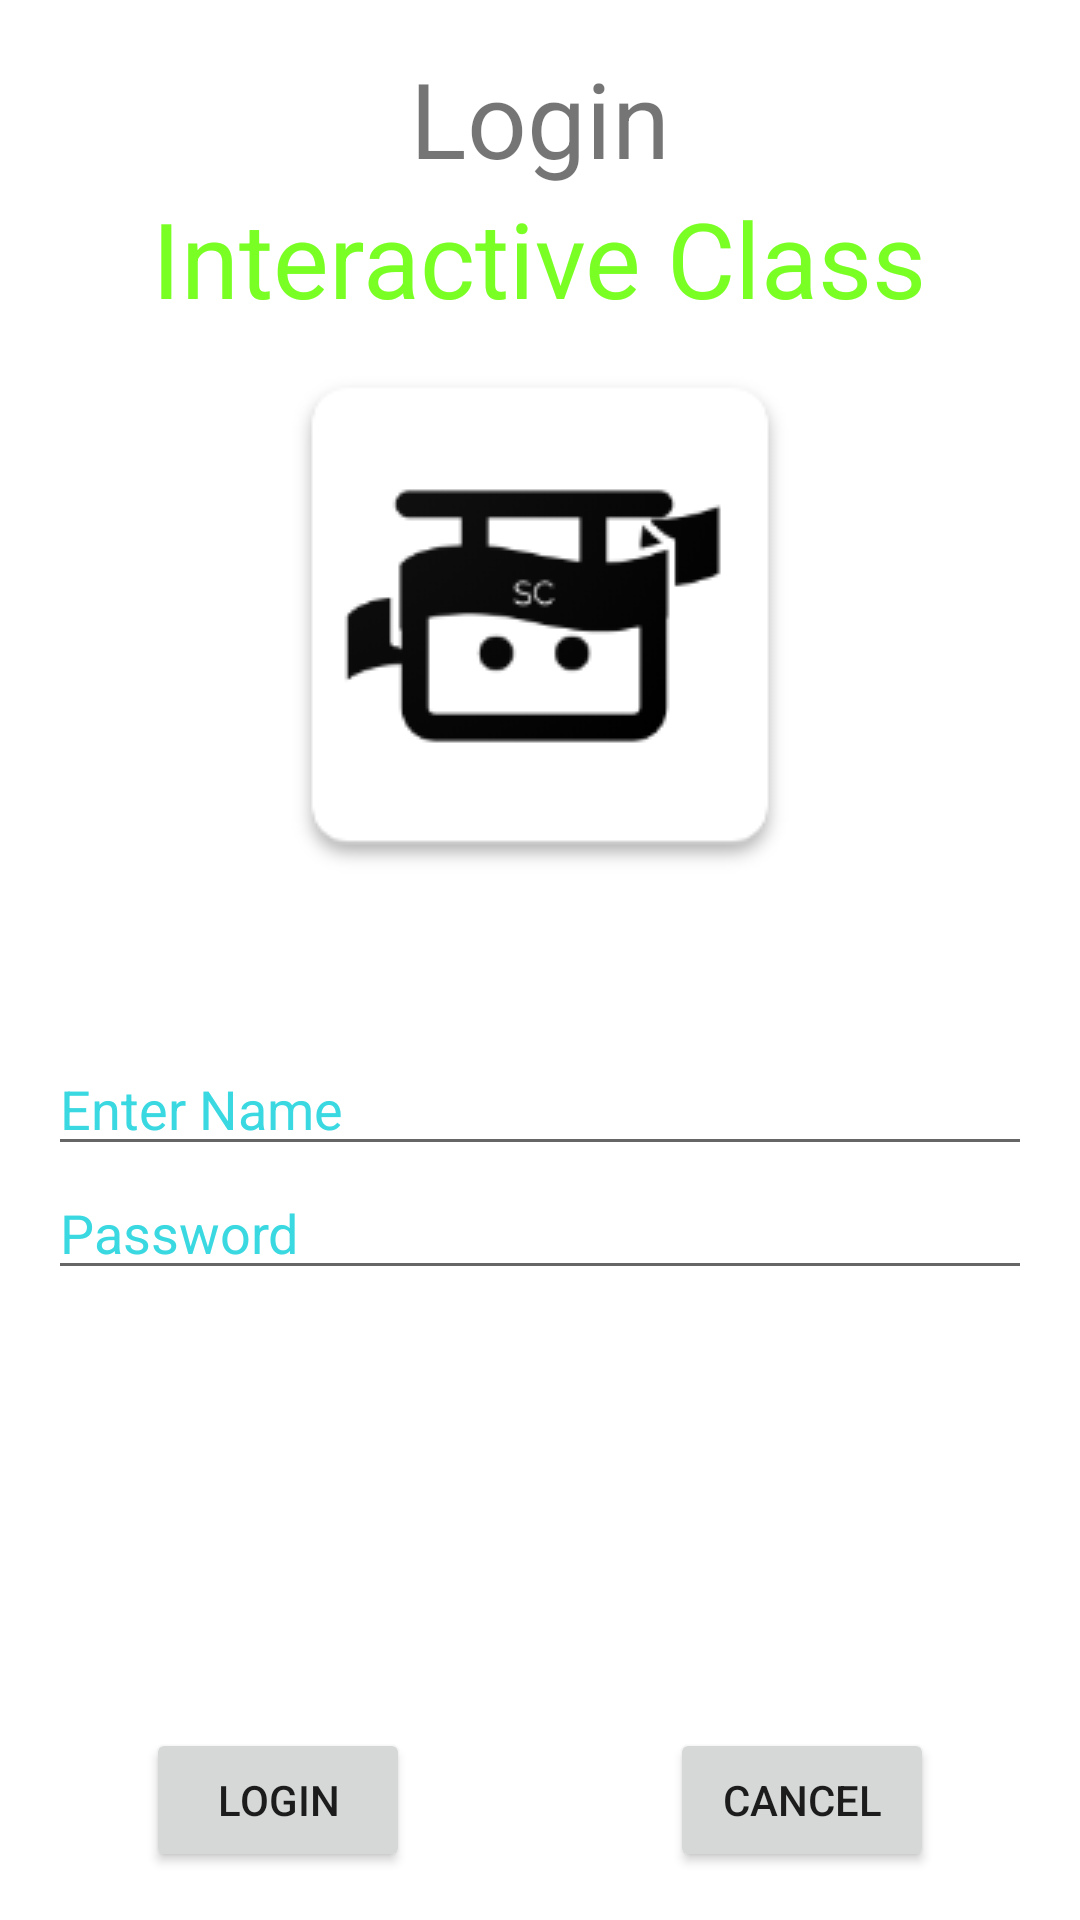

Reconstruct the res/layout file that produces this screen, plus the resources it refers to.
<!-- AndroidManifest.xml: fallback theme Theme.MaterialComponents.DayNight.NoActionBar -->
<!-- res/layout/activity_main.xml -->
<?xml version = "1.0" encoding = "utf-8"?>
<RelativeLayout xmlns:android = "http://schemas.android.com/apk/res/android"
    xmlns:tools = "http://schemas.android.com/tools" android:layout_width="match_parent"
    android:layout_height = "match_parent" android:paddingLeft= "@dimen/activity_horizontal_margin"
    android:paddingRight = "@dimen/activity_horizontal_margin"
    android:paddingTop = "@dimen/activity_vertical_margin"
    android:paddingBottom = "@dimen/activity_vertical_margin"
    tools:context = "com.example.qnmd.LoginActivity">

    >

    <TextView android:text = "Login" android:layout_width="wrap_content"
        android:layout_height = "wrap_content"
        android:id = "@+id/textview"
        android:textSize = "35dp"
        android:layout_alignParentTop = "true"
        android:layout_centerHorizontal = "true" />

    <TextView
        android:layout_width = "wrap_content"
        android:layout_height = "wrap_content"
        android:text = "Interactive Class"
        android:id = "@+id/textView"
        android:layout_below = "@+id/textview"
        android:layout_centerHorizontal = "true"
        android:textColor = "#ff7aff24"
        android:textSize = "35dp" />

    <EditText
        android:layout_width = "wrap_content"
        android:layout_height = "wrap_content"
        android:id = "@+id/editText"
        android:hint = "Enter Name"
        android:focusable = "true"
        android:textColorHighlight = "#ff7eff15"
        android:textColorHint = "#3ad8e1"
        android:layout_marginTop = "46dp"
        android:layout_below = "@+id/imageView"
        android:layout_alignParentLeft = "true"
        android:layout_alignParentStart = "true"
        android:layout_alignParentRight = "true"
        android:layout_alignParentEnd = "true" />

    <ImageView
        android:layout_width="wrap_content"
        android:layout_height="wrap_content"
        android:id="@+id/imageView"
        android:src="@drawable/icon"
        android:layout_below="@+id/textView"
        android:layout_centerHorizontal="true" />

    <EditText
        android:layout_width="wrap_content"
        android:layout_height="wrap_content"
        android:inputType="textPassword"
        android:ems="10"
        android:id="@+id/editText2"
        android:layout_below="@+id/editText"
        android:layout_alignParentLeft="true"
        android:layout_alignParentStart="true"
        android:layout_alignRight="@+id/editText"
        android:layout_alignEnd="@+id/editText"
        android:textColorHint="#3ad8e1"
        android:hint="Password" />





    <Button
        android:layout_width="wrap_content"
        android:layout_height="wrap_content"
        android:text="login"
        android:id="@+id/button"
        android:layout_alignParentBottom="true"
        android:layout_toLeftOf="@+id/textview"
        android:layout_toStartOf="@+id/textview" />

    <Button
        android:layout_width="wrap_content"
        android:layout_height="wrap_content"
        android:text="Cancel"
        android:id="@+id/button2"
        android:layout_alignParentBottom="true"
        android:layout_toRightOf="@+id/textview"
        android:layout_toEndOf="@+id/textview" />

</RelativeLayout>
<!-- resources referenced by this layout -->
<resources>
  <dimen name="activity_horizontal_margin">16dp</dimen>
  <dimen name="activity_vertical_margin">16dp</dimen>
  <!-- drawable icon: png bitmap (drawable, 7496 bytes) -->
</resources>
